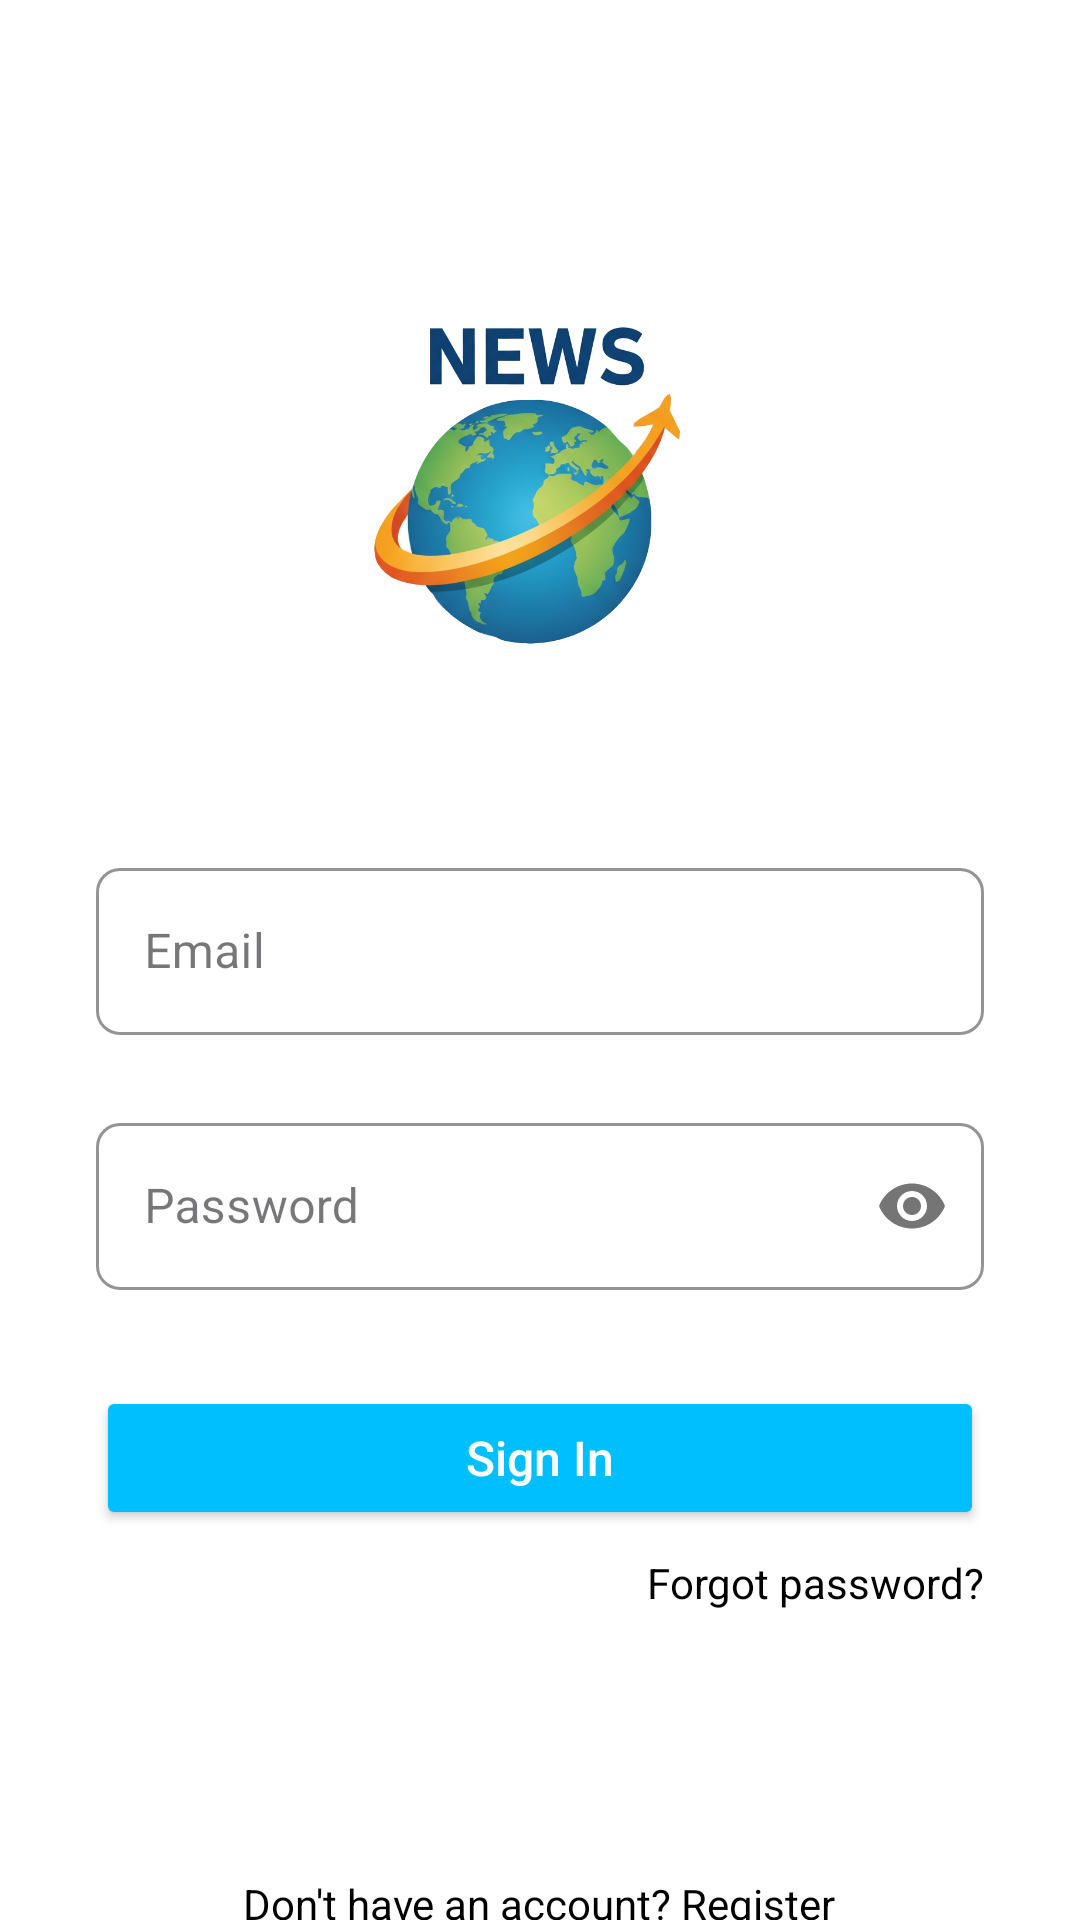

Android layout source for this screen:
<!-- AndroidManifest.xml: application theme Theme.News -->
<!-- res/layout/fragment_sign_in.xml -->
<?xml version="1.0" encoding="utf-8"?>
<FrameLayout xmlns:android="http://schemas.android.com/apk/res/android"
    xmlns:tools="http://schemas.android.com/tools"
    android:layout_width="match_parent"
    android:layout_height="match_parent"
    xmlns:app="http://schemas.android.com/apk/res-auto"
    tools:context=".presentation.authentication.SignInFragment">



    <LinearLayout
        android:layout_width="match_parent"
        android:layout_height="match_parent"
        android:background="@android:color/white"
        android:orientation="vertical"
        android:paddingStart="32dp"
        android:paddingEnd="32dp"
        android:gravity="center_horizontal">
        
        <ImageView
            android:id="@+id/logo_header"
            android:layout_width="200dp"
            android:layout_height="200dp"
            android:layout_marginTop="64dp"
            android:contentDescription="@string/news_logo"
            android:src="@drawable/news"
            tools:src="@tools:sample/avatars" />

        
        <com.google.android.material.textfield.TextInputLayout
            android:id="@+id/layout_email"
            style="@style/Widget.MaterialComponents.TextInputLayout.OutlinedBox"
            android:layout_width="match_parent"
            android:layout_height="wrap_content"
            android:hint="@string/email"
            android:layout_marginTop="20dp"
            app:hintTextColor="#00BFFF"
            app:boxStrokeColor="#00BFFF"
            app:endIconMode="custom"
            app:boxCornerRadiusTopStart="8dp"
            app:boxCornerRadiusTopEnd="8dp"
            app:boxCornerRadiusBottomStart="8dp"
            app:boxCornerRadiusBottomEnd="8dp">

            <com.google.android.material.textfield.TextInputEditText
                android:id="@+id/input_email"
                android:layout_width="match_parent"
                android:layout_height="wrap_content"
                android:inputType="textEmailAddress"
                android:textColor="@android:color/black"
                android:textSize="16sp"
                android:autofillHints="emailAddress"/>
        </com.google.android.material.textfield.TextInputLayout>

        
        <com.google.android.material.textfield.TextInputLayout
            android:id="@+id/layout_password"
            style="@style/Widget.MaterialComponents.TextInputLayout.OutlinedBox"
            android:layout_width="match_parent"
            android:layout_height="wrap_content"
            android:layout_marginTop="24dp"
            android:hint="@string/password"
            app:hintTextColor="#00BFFF"
            app:boxStrokeColor="#00BFFF"
            app:passwordToggleEnabled="true"
            app:boxCornerRadiusTopStart="8dp"
            app:boxCornerRadiusTopEnd="8dp"
            app:boxCornerRadiusBottomStart="8dp"
            app:boxCornerRadiusBottomEnd="8dp">

            <com.google.android.material.textfield.TextInputEditText
                android:id="@+id/input_password"
                android:layout_width="match_parent"
                android:layout_height="wrap_content"
                android:inputType="textPassword"
                android:textColor="@android:color/black"
                android:textSize="16sp" />
        </com.google.android.material.textfield.TextInputLayout>



        
        <Button
            android:id="@+id/button_sign_in"
            android:layout_width="match_parent"
            android:layout_height="wrap_content"
            android:layout_marginTop="32dp"
            android:backgroundTint="#00BFFF"
            android:text="@string/sign_in"
            android:textAllCaps="false"
            android:textColor="@android:color/white"
            android:textSize="16sp"
            app:cornerRadius="8dp" />
        
        <TextView
            android:id="@+id/text_forgot_password"
            android:layout_width="wrap_content"
            android:layout_height="wrap_content"
            android:layout_marginTop="8dp"
            android:layout_gravity="end"
            android:text="@string/forgot_password"
            android:textColor="@color/black"
            android:textSize="14sp" />
        <View
            android:layout_width="match_parent"
            android:layout_height="0dp"
            android:layout_weight="1" />
        <ProgressBar
            android:id="@+id/progress"
            android:layout_width="wrap_content"
            android:layout_height="wrap_content"
            android:layout_gravity="center"
            android:layout_marginVertical="16dp"
            android:visibility="invisible"
            tools:visibility="visible" />
        
        <TextView
            android:id="@+id/text_register_full"
            android:layout_width="wrap_content"
            android:layout_height="wrap_content"
            android:layout_marginBottom="32dp"
            android:padding="8dp"
            android:text="@string/register"
            android:textColor="@android:color/black"
            android:textSize="14sp" />

    </LinearLayout>


</FrameLayout>
<!-- resources referenced by this layout -->
<resources>
  <color name="black">#FF000000</color>
  <!-- drawable news: png bitmap (drawable, 340286 bytes) -->
  <string name="email">Email</string>
  <string name="forgot_password">Forgot password?</string>
  <string name="news_logo">News Logo</string>
  <string name="password">Password</string>
  <string name="register">Don\'t have an account? Register</string>
  <string name="sign_in">Sign In</string>
  <style name="Theme.News" parent="Base.Theme.News" />
  <style name="Base.Theme.News" parent="Theme.Material3.DayNight.NoActionBar">
  
          
          
      </style>
</resources>
